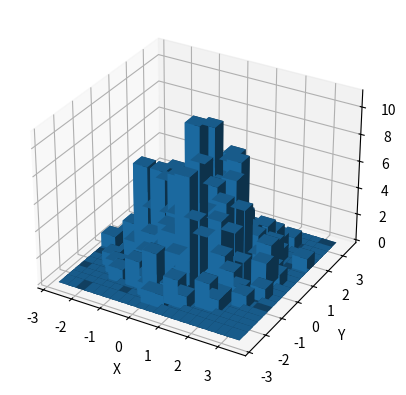

Generate this figure with matplotlib:
from mpl_toolkits.mplot3d import Axes3D
import numpy as np
import matplotlib.pyplot as plt

# Datos de ejemplo
x = np.random.normal(size=500)
y = np.random.normal(size=500)

fig = plt.figure()
ax = fig.add_subplot(111, projection='3d')

# Computa los histogramas
hist, xedges, yedges = np.histogram2d(x, y, bins=20, range=[[-3, 3], [-3, 3]])

# Construye las coordenadas x, y para los cubos
xpos, ypos = np.meshgrid(xedges[:-1] + 0.25, yedges[:-1] + 0.25, indexing="ij")
xpos = xpos.ravel()
ypos = ypos.ravel()
zpos = 0

# Construye el arreglo para alturas
dz = hist.ravel()

ax.bar3d(xpos, ypos, zpos, 0.5, 0.5, dz, zsort='average')

ax.set_xlabel('X')
ax.set_ylabel('Y')
ax.set_zlabel('Frecuencia')

plt.show()
